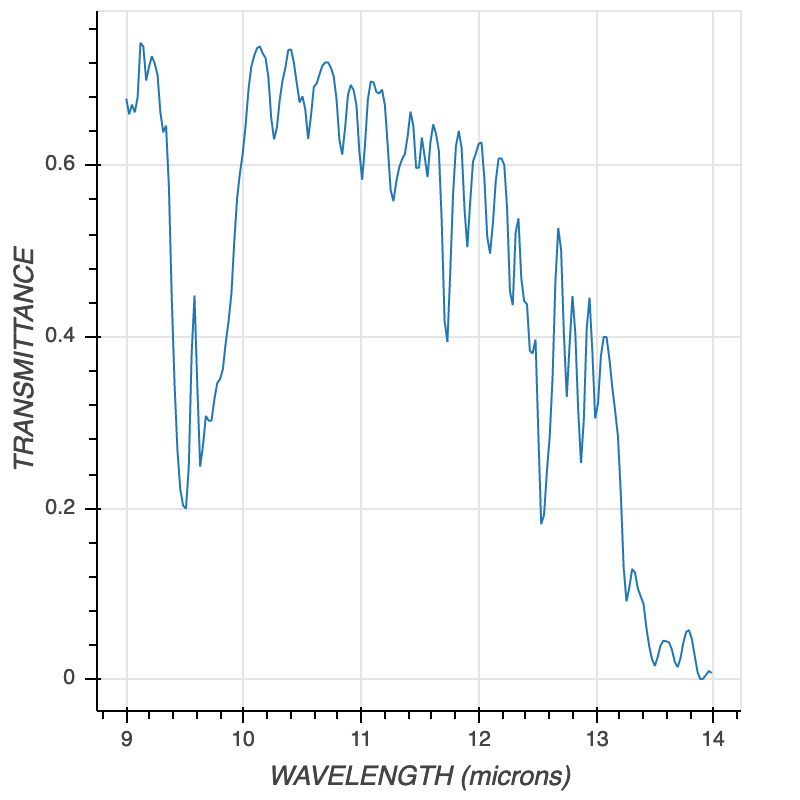

Source data for this figure (header and first rows):
transmittance, 
X, Y
8.998, 0.6747
9.013, 0.6671
9.027, 0.6632
9.041, 0.6601
9.068, 0.6662
9.088, 0.6747
9.098, 0.6933
9.096, 0.6858
9.096, 0.6802
9.105, 0.7143
9.105, 0.7085
9.105, 0.7027
9.125, 0.7377
9.123, 0.7302
9.123, 0.7248
9.109, 0.7201
9.152, 0.7306
9.152, 0.7248
9.156, 0.7178
9.165, 0.711
9.17, 0.7042
9.169, 0.6997
9.205, 0.7182
9.223, 0.7223
9.246, 0.713
9.258, 0.7062
9.267, 0.7003
9.267, 0.6945
9.275, 0.6869
9.275, 0.6811
9.275, 0.6756
9.285, 0.6673
9.284, 0.6604
9.294, 0.6533
9.312, 0.6439
9.326, 0.6395
9.344, 0.6304
9.344, 0.6246
9.344, 0.6188
9.344, 0.6132
9.352, 0.6048
9.352, 0.5989
9.352, 0.5931
9.352, 0.5876
9.361, 0.5791
9.361, 0.5733
9.361, 0.5675
9.361, 0.5617
9.359, 0.5549
9.365, 0.5488
9.369, 0.5407
9.369, 0.5349
9.369, 0.529
9.369, 0.5232
9.369, 0.5174
9.369, 0.5116
9.365, 0.5086
9.373, 0.5034
9.378, 0.4952
... 833 more rows
